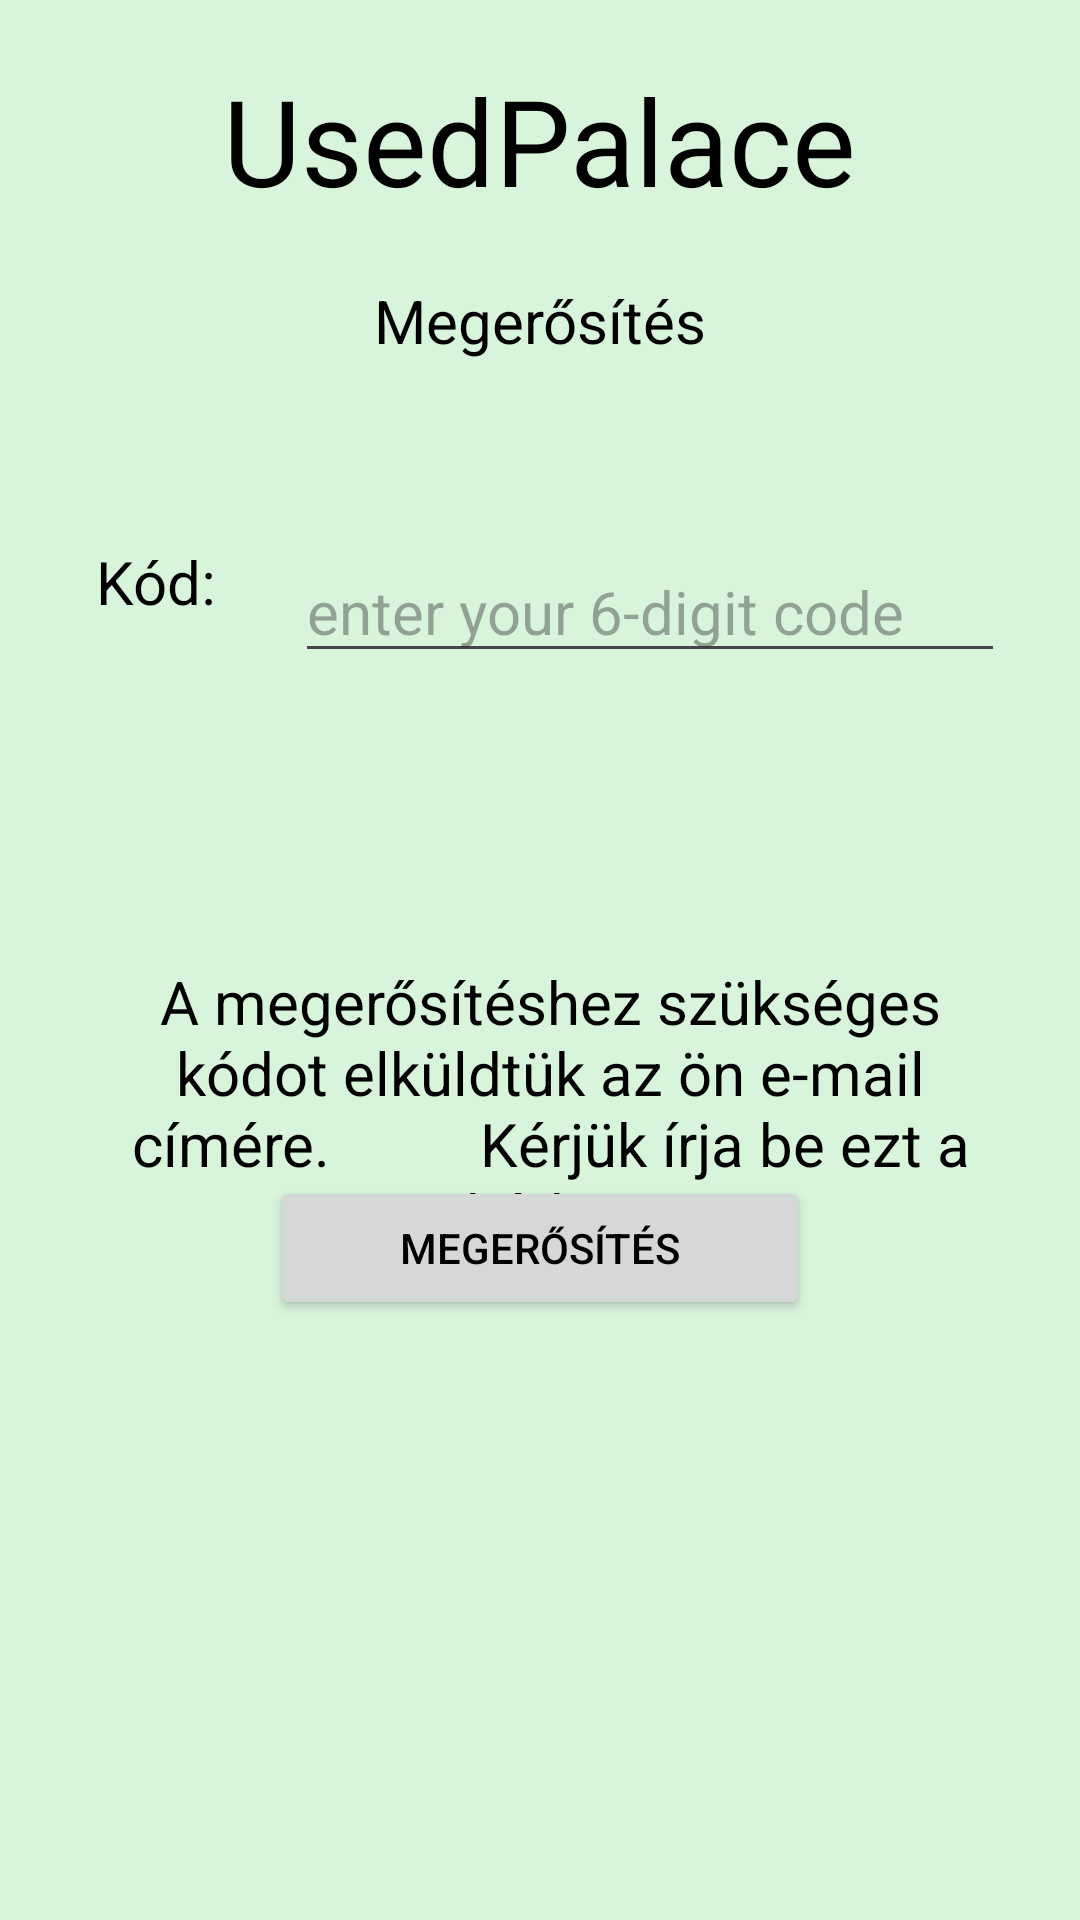

Android layout source for this screen:
<!-- AndroidManifest.xml: application theme Base.Theme.UsedPalace -->
<!-- res/layout/email_verify.xml -->
<?xml version="1.0" encoding="utf-8"?>
<androidx.constraintlayout.widget.ConstraintLayout xmlns:android="http://schemas.android.com/apk/res/android"
    xmlns:app="http://schemas.android.com/apk/res-auto"
    xmlns:tools="http://schemas.android.com/tools"
    android:id="@+id/main"
    android:layout_width="match_parent"
    android:layout_height="match_parent"
    tools:context=".login.EmailVerifyActivity">

    <TextView
        android:id="@+id/usedPalace"
        android:layout_width="wrap_content"
        android:layout_height="wrap_content"
        android:layout_marginTop="20dp"
        android:text="UsedPalace"
        android:textSize="40sp"
        app:layout_constraintEnd_toEndOf="parent"
        app:layout_constraintHorizontal_bias="0.5"
        app:layout_constraintStart_toStartOf="parent"
        app:layout_constraintTop_toTopOf="parent"
        tools:ignore="HardcodedText" />

    <TextView
        android:id="@+id/Verify"
        android:layout_width="wrap_content"
        android:layout_height="wrap_content"
        android:layout_marginTop="20dp"
        android:text="Megerősítés"
        android:textSize="20sp"
        app:layout_constraintEnd_toEndOf="parent"
        app:layout_constraintHorizontal_bias="0.5"
        app:layout_constraintStart_toStartOf="parent"
        app:layout_constraintTop_toBottomOf="@id/usedPalace"
        tools:ignore="HardcodedText" />


    <TextView
        android:id="@+id/code"
        android:layout_width="wrap_content"
        android:layout_height="wrap_content"
        android:layout_marginStart="32dp"
        android:layout_marginTop="60dp"
        android:text="Kód:"
        android:textSize="20sp"
        app:layout_constraintStart_toStartOf="parent"
        app:layout_constraintTop_toBottomOf="@id/Verify"

        />

    <EditText
        android:id="@+id/inputCode"
        android:layout_width="wrap_content"
        android:layout_height="wrap_content"
        android:ems="10"
        android:hint="enter your 6-digit code"
        android:inputType="text"
        android:textSize="20sp"
        android:layout_marginEnd="25dp"
        app:layout_constraintEnd_toEndOf="parent"
        app:layout_constraintTop_toTopOf="@id/code" />

    <TextView
        android:id="@+id/message"
        android:layout_width="0dp"
        android:layout_height="wrap_content"
        android:text="A megerősítéshez szükséges kódot elküldtük az ön e-mail címére.
         Kérjük írja be ezt a kódot."
        app:layout_constraintEnd_toEndOf="@id/inputCode"
        app:layout_constraintHorizontal_bias="0.5"
        app:layout_constraintStart_toStartOf="@id/code"
        android:textSize="20sp"
        android:layout_marginTop="200dp"
        app:layout_constraintTop_toBottomOf="@id/Verify"
        android:gravity="center"
         />

    <Button
        android:id="@+id/buttonSubmit"
        android:layout_width="180dp"
        android:layout_height="wrap_content"
        android:text="Megerősítés"
        android:layout_marginBottom="200dp"
        app:layout_constraintStart_toStartOf="@id/usedPalace"
        app:layout_constraintEnd_toEndOf="@id/usedPalace"
        app:layout_constraintBottom_toBottomOf="parent"/>




</androidx.constraintlayout.widget.ConstraintLayout>
<!-- resources referenced by this layout -->
<resources>
  <style name="Base.Theme.UsedPalace" parent="Theme.Material3.DayNight.NoActionBar">
          
          <item name="colorPrimary">@color/colorPrimary</item>
          <item name="android:windowBackground">@color/colorBackground</item>
          <item name="android:textColor">@color/colorText</item>
          <item name="rippleColor">@color/colorPrimaryRipple</item>
          <item name="colorSurface">@color/colorSurface</item>
          <item name="colorOnSurface">@color/colorText</item>
          <item name="colorOnSurfaceVariant">@color/colorPrimary</item>
          <item name="colorSurfaceContainerHighest">@color/colorBackground</item>
          <item name="colorOutline">@color/colorOutline</item>
  
          <item name="textInputStyle">@style/Widget.Material3.TextInputLayout.UsedPalace</item>
  
      </style>
  <color name="colorPrimary">#4ABC4B</color>
  <color name="colorBackground">#D8F4DB</color>
  <color name="colorText">#000000</color>
  <color name="colorPrimaryRipple">#334ABC4B</color>
  <color name="colorSurface">#ADFFAF</color>
  <color name="colorOutline">#33000000</color>
  <style name="Widget.Material3.TextInputLayout.UsedPalace" parent="Widget.Material3.TextInputLayout.OutlinedBox">
          <item name="boxCornerRadiusTopStart">12dp</item>
          <item name="boxCornerRadiusTopEnd">12dp</item>
          <item name="boxCornerRadiusBottomStart">12dp</item>
          <item name="boxCornerRadiusBottomEnd">12dp</item>
          <item name="boxStrokeColor">@color/boxStrokeColor</item>
          <item name="boxBackgroundColor">@color/boxBackgroundColor</item>
          <item name="boxStrokeWidth">1dp</item>
          <item name="boxStrokeWidthFocused">2dp</item>
      </style>
  <color name="boxStrokeColor">#000000</color>
  <color name="boxBackgroundColor">#D7EFD7</color>
</resources>
